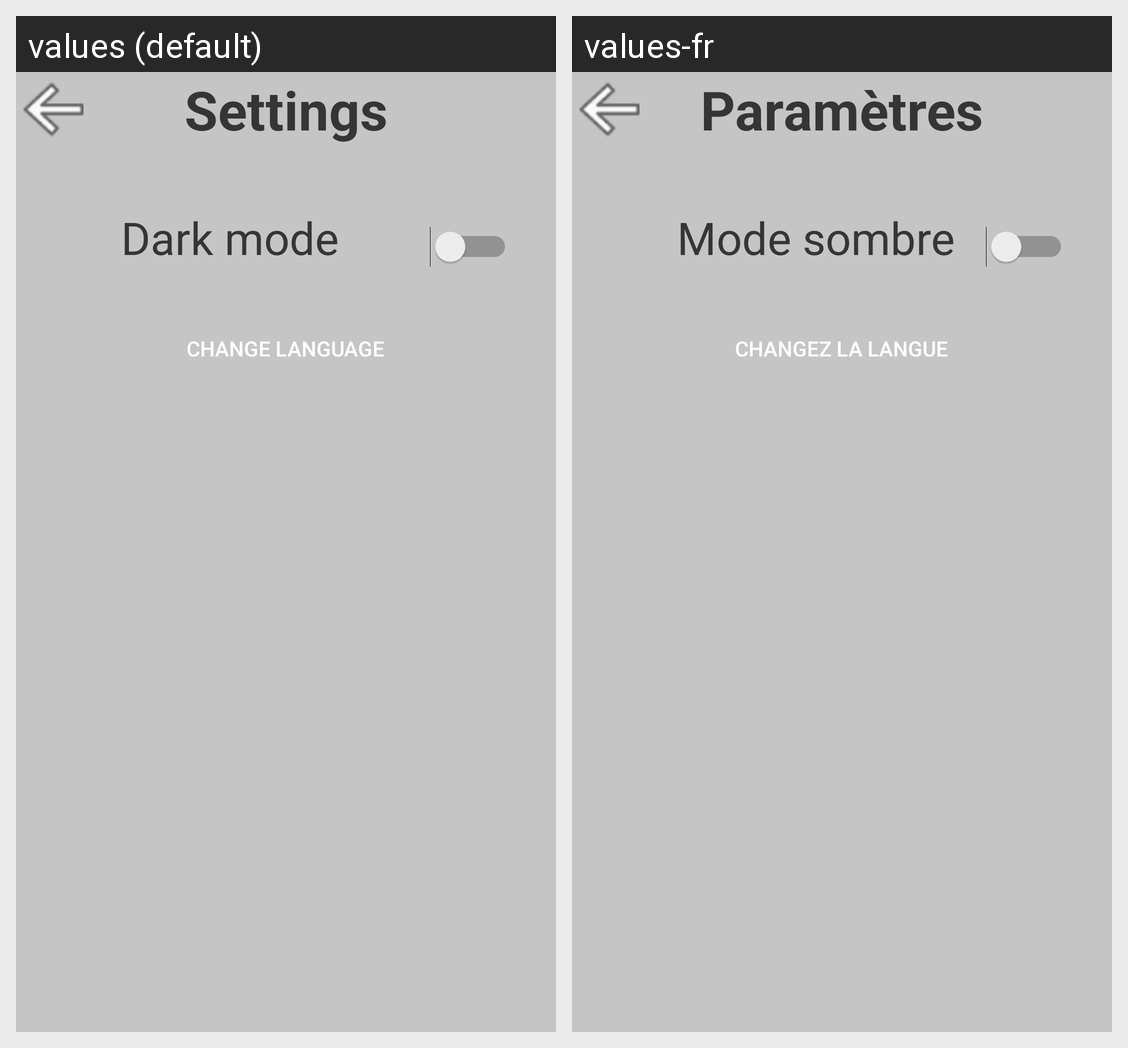

This grid shows one Android layout under two languages. Give, for every string resource on the screen, its name, the default text and each shown locale's text.
Android screen res/layout/activity_settings.xml rendered under 2 locales, left to right: values (default), values-fr. Device: Nexus 5 (rendered at 1080×1920; each locale shown at half size, 540×960, under a caption strip naming it); theme lightTheme.
Strings drawn on this screen, with the default value and each locale's value (text and hints the layout hard-codes, and strings that could not be matched under every locale, appear in the picture but are not listed):

settings_btn
  values: Settings
  values-fr: Paramètres

darkmode
  values: Dark mode
  values-fr: Mode sombre

change_lang
  values: Change language
  values-fr: Changez la langue
